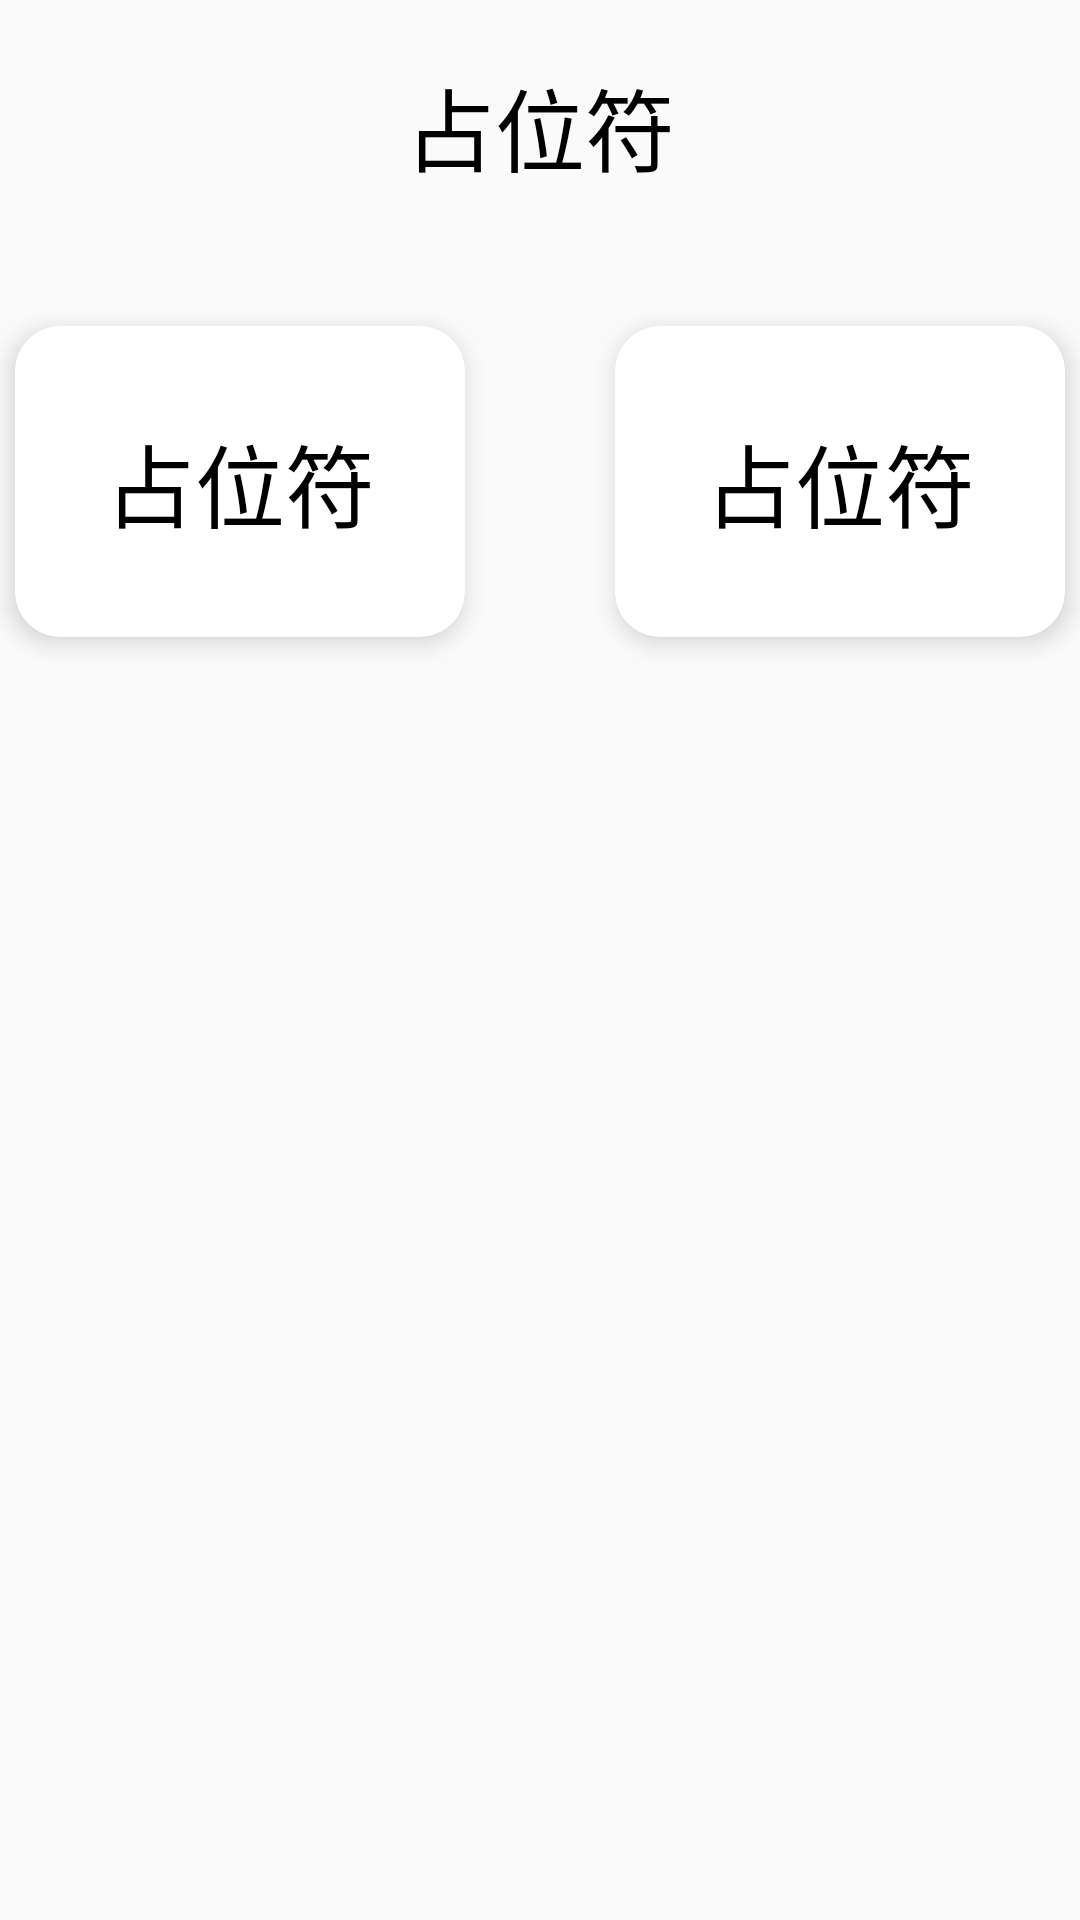

Reconstruct the res/layout file that produces this screen, plus the resources it refers to.
<!-- AndroidManifest.xml: application theme AppTheme -->
<!-- res/layout/activity_my.xml -->
<?xml version="1.0" encoding="utf-8"?>
<LinearLayout xmlns:android="http://schemas.android.com/apk/res/android"
    xmlns:app="http://schemas.android.com/apk/res-auto"
    android:layout_width="match_parent"
    android:layout_height="match_parent"
    android:orientation="vertical">

    <TextView
        android:id="@+id/welcome_my"
        android:layout_width="match_parent"
        android:layout_height="wrap_content"
        android:layout_marginVertical="20dp"
        android:text="@string/PlaceHolder"
        android:gravity="center"
        android:textColor="@android:color/black"
        android:textSize="30sp" />

    <androidx.coordinatorlayout.widget.CoordinatorLayout
        android:layout_width="match_parent"
        android:layout_height="0dp"
        android:layout_weight="1"
        android:paddingVertical="20dp">
        <androidx.cardview.widget.CardView
            android:id="@+id/my_first"
            android:layout_width="wrap_content"
            android:layout_height="wrap_content"
            android:outlineAmbientShadowColor="@android:color/background_dark"
            android:outlineSpotShadowColor="@android:color/background_dark"
            android:layout_gravity="start"
            android:layout_margin="5dp"
            app:cardElevation="5dp"
            app:cardCornerRadius="15dp"
            app:cardMaxElevation="10dp">

            <TextView
                android:tag="text"
                android:layout_width="wrap_content"
                android:layout_height="wrap_content"
                android:layout_margin="30dp"
                android:maxEms="8"
                android:text="@string/PlaceHolder"
                android:textColor="@android:color/black"
                android:textSize="30sp" />
        </androidx.cardview.widget.CardView>
        <androidx.cardview.widget.CardView
            android:id="@+id/my_second"
            android:layout_width="wrap_content"
            android:layout_height="wrap_content"
            android:outlineAmbientShadowColor="@android:color/background_dark"
            android:outlineSpotShadowColor="@android:color/background_dark"
            android:layout_gravity="end"
            android:layout_margin="5dp"
            app:cardElevation="5dp"
            app:cardCornerRadius="15dp"
            app:cardMaxElevation="10dp">

            <TextView
                android:tag="text"
                android:layout_width="wrap_content"
                android:layout_height="wrap_content"
                android:layout_margin="30dp"
                android:maxEms="8"
                android:text="@string/PlaceHolder"
                android:textColor="@android:color/black"
                android:textSize="30sp" />
        </androidx.cardview.widget.CardView>
    </androidx.coordinatorlayout.widget.CoordinatorLayout>

</LinearLayout>
<!-- resources referenced by this layout -->
<resources>
  <string name="PlaceHolder">占位符</string>
  <style name="AppTheme" parent="Theme.AppCompat.DayNight">
          
          <item name="colorPrimary">@android:color/holo_green_dark</item>
          <item name="android:textColorSecondary">@android:color/holo_blue_dark</item>
      </style>
</resources>
